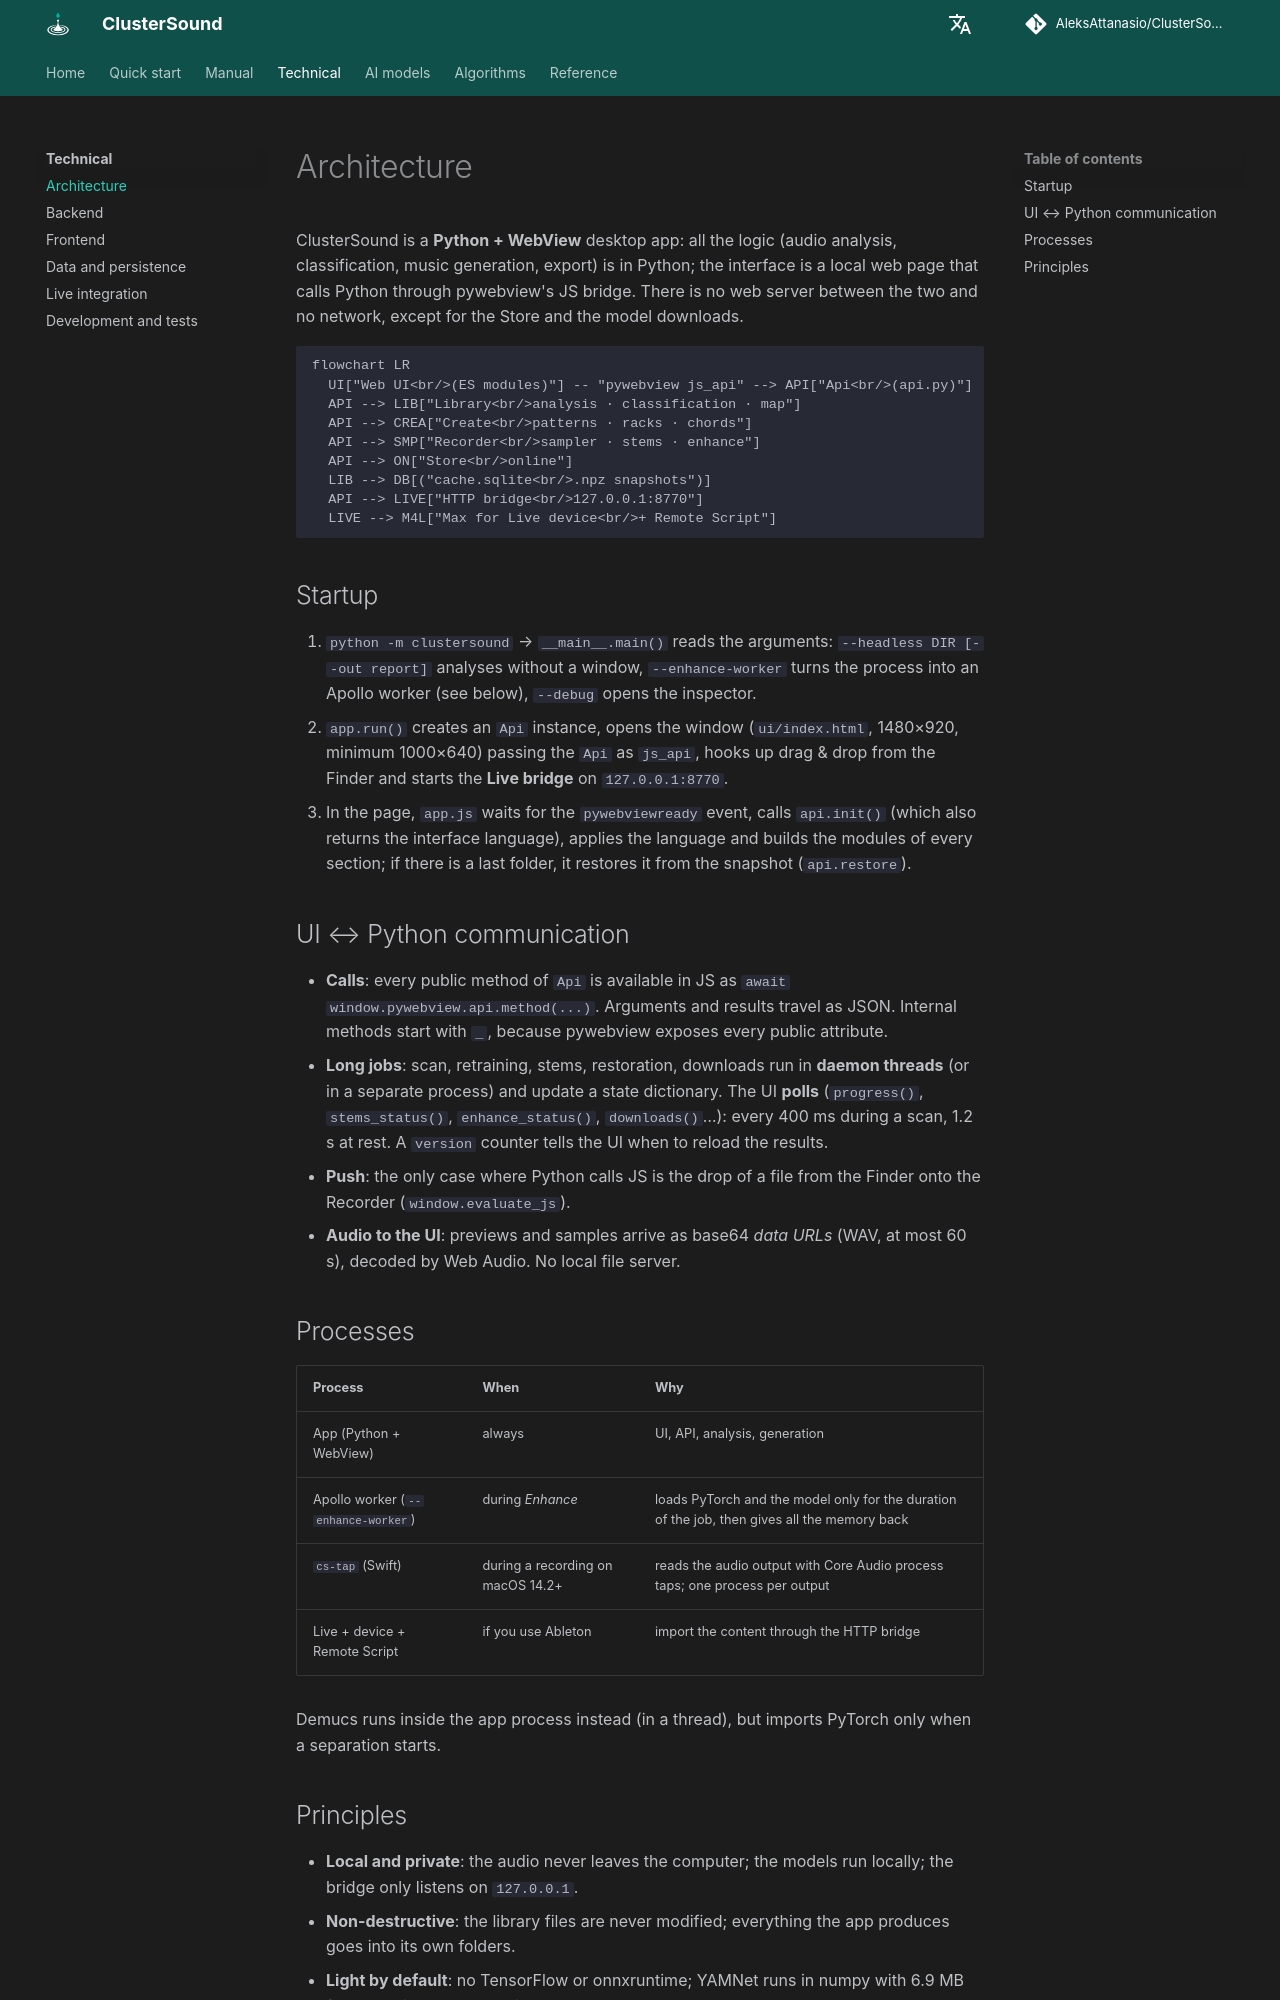

repository: AleksAttanasio/ClusterSound · page: technical/architecture/index.html · generator: mkdocs

# Architecture

ClusterSound is a **Python + WebView** desktop app: all the logic (audio analysis, classification, music
generation, export) is in Python; the interface is a local web page that calls Python through pywebview's JS
bridge. There is no web server between the two and no network, except for the Store and the model downloads.

```mermaid
flowchart LR
  UI["Web UI<br/>(ES modules)"] -- "pywebview js_api" --> API["Api<br/>(api.py)"]
  API --> LIB["Library<br/>analysis · classification · map"]
  API --> CREA["Create<br/>patterns · racks · chords"]
  API --> SMP["Recorder<br/>sampler · stems · enhance"]
  API --> ON["Store<br/>online"]
  LIB --> DB[("cache.sqlite<br/>.npz snapshots")]
  API --> LIVE["HTTP bridge<br/>127.0.0.1:8770"]
  LIVE --> M4L["Max for Live device<br/>+ Remote Script"]
```

## Startup

1. `python -m clustersound` → `__main__.main()` reads the arguments: `--headless DIR [--out report]` analyses without
   a window, `--enhance-worker` turns the process into an Apollo worker (see below), `--debug` opens the
   inspector.
2. `app.run()` creates an `Api` instance, opens the window (`ui/index.html`, 1480×920, minimum 1000×640) passing the
   `Api` as `js_api`, hooks up drag & drop from the Finder and starts the **Live bridge** on `127.0.0.1:8770`.
3. In the page, `app.js` waits for the `pywebviewready` event, calls `api.init()` (which also returns the interface
   language), applies the language and builds the modules of every section; if there is a last folder, it restores
   it from the snapshot (`api.restore`).

## UI ↔ Python communication

- **Calls**: every public method of `Api` is available in JS as `await window.pywebview.api.method(...)`.
  Arguments and results travel as JSON. Internal methods start with `_`, because pywebview exposes every public
  attribute.
- **Long jobs**: scan, retraining, stems, restoration, downloads run in **daemon threads** (or in a separate
  process) and update a state dictionary. The UI **polls** (`progress()`, `stems_status()`, `enhance_status()`,
  `downloads()`…): every 400 ms during a scan, 1.2 s at rest. A `version` counter tells the UI when to reload the
  results.
- **Push**: the only case where Python calls JS is the drop of a file from the Finder onto the Recorder
  (`window.evaluate_js`).
- **Audio to the UI**: previews and samples arrive as base64 *data URLs* (WAV, at most 60 s), decoded by Web Audio.
  No local file server.

## Processes

| Process | When | Why |
|---|---|---|
| App (Python + WebView) | always | UI, API, analysis, generation |
| Apollo worker (`--enhance-worker`) | during *Enhance* | loads PyTorch and the model only for the duration of the job, then gives all the memory back |
| `cs-tap` (Swift) | during a recording on macOS 14.2+ | reads the audio output with Core Audio process taps; one process per output |
| Live + device + Remote Script | if you use Ableton | import the content through the HTTP bridge |

Demucs runs inside the app process instead (in a thread), but imports PyTorch only when a separation starts.
